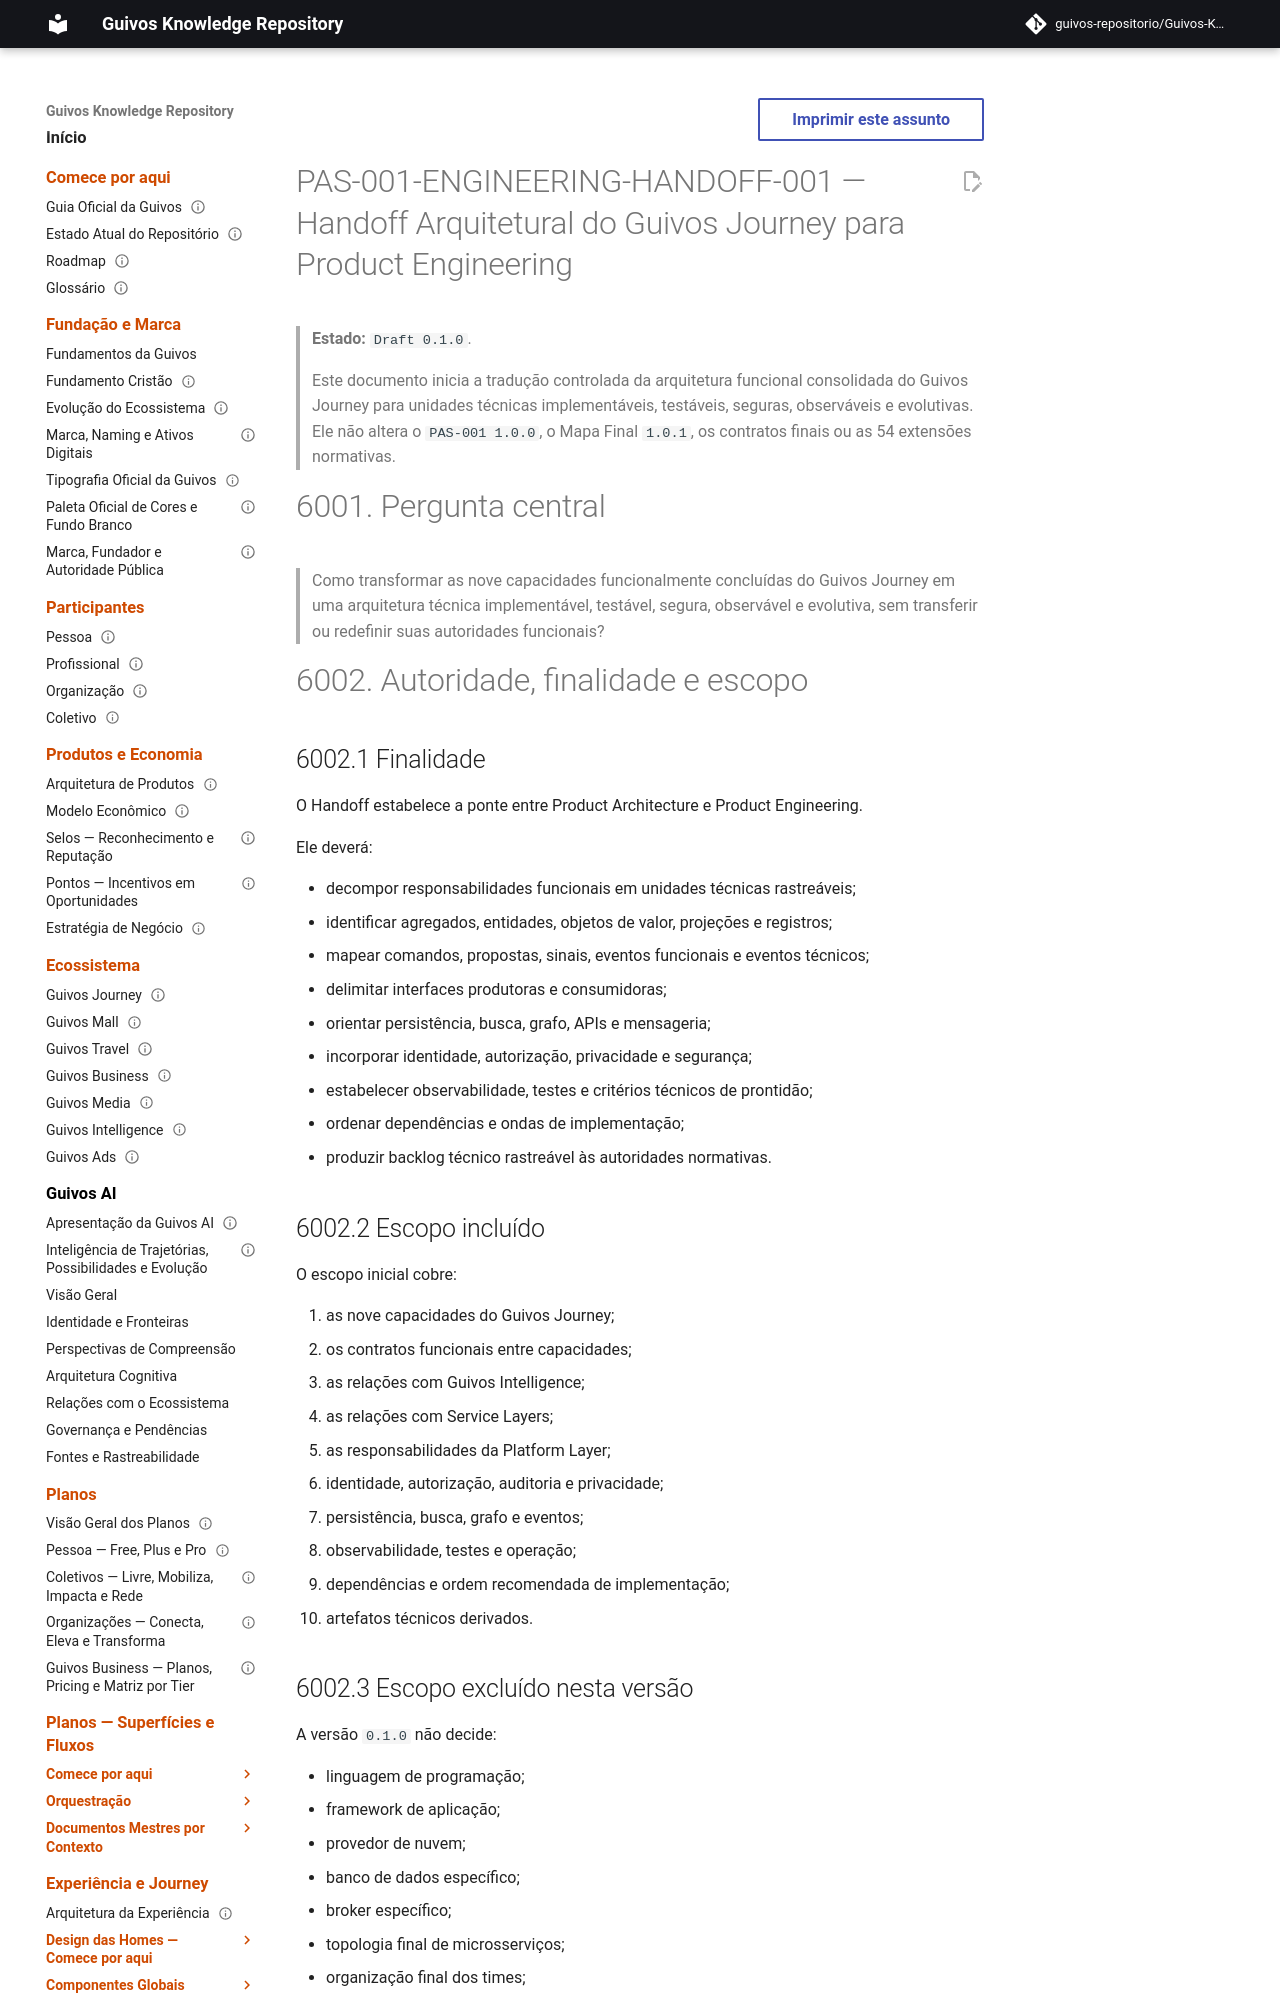

repository: guivos-repositorio/Guivos-Knowledge-Repository · page: product-architecture/pas-001-guivos-journey-engineering-handoff/index.html · generator: mkdocs

---
id: PAS-001-ENGINEERING-HANDOFF-001
title: Handoff Arquitetural do Guivos Journey para Product Engineering
status: draft
version: 0.1.0
owner: Guivos
last_updated: 2026-07-19
parent: PAS-001
normative: true
related:
  - GIA-000
  - GLPA-001
  - PAS-001
  - PAS-001-CAPABILITY-MAP-001
  - GE2-SYNC-008
---

# PAS-001-ENGINEERING-HANDOFF-001 — Handoff Arquitetural do Guivos Journey para Product Engineering

> **Estado:** `Draft 0.1.0`.
>
> Este documento inicia a tradução controlada da arquitetura funcional consolidada do Guivos Journey para unidades técnicas implementáveis, testáveis, seguras, observáveis e evolutivas. Ele não altera o `PAS-001 1.0.0`, o Mapa Final `1.0.1`, os contratos finais ou as 54 extensões normativas.

# 6001. Pergunta central

> Como transformar as nove capacidades funcionalmente concluídas do Guivos Journey em uma arquitetura técnica implementável, testável, segura, observável e evolutiva, sem transferir ou redefinir suas autoridades funcionais?

# 6002. Autoridade, finalidade e escopo

## 6002.1 Finalidade

O Handoff estabelece a ponte entre Product Architecture e Product Engineering.

Ele deverá:

- decompor responsabilidades funcionais em unidades técnicas rastreáveis;
- identificar agregados, entidades, objetos de valor, projeções e registros;
- mapear comandos, propostas, sinais, eventos funcionais e eventos técnicos;
- delimitar interfaces produtoras e consumidoras;
- orientar persistência, busca, grafo, APIs e mensageria;
- incorporar identidade, autorização, privacidade e segurança;
- estabelecer observabilidade, testes e critérios técnicos de prontidão;
- ordenar dependências e ondas de implementação;
- produzir backlog técnico rastreável às autoridades normativas.
